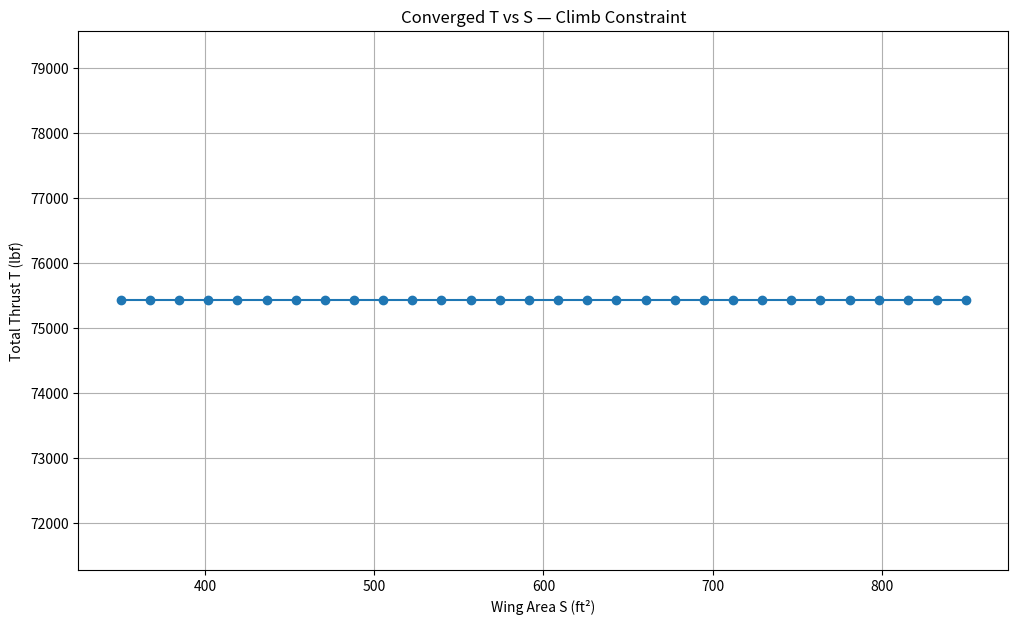
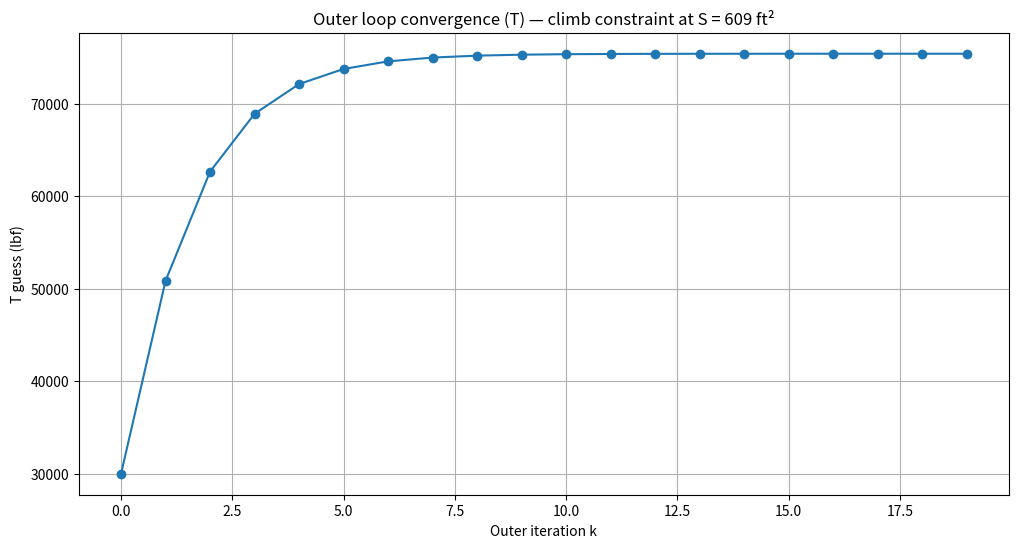
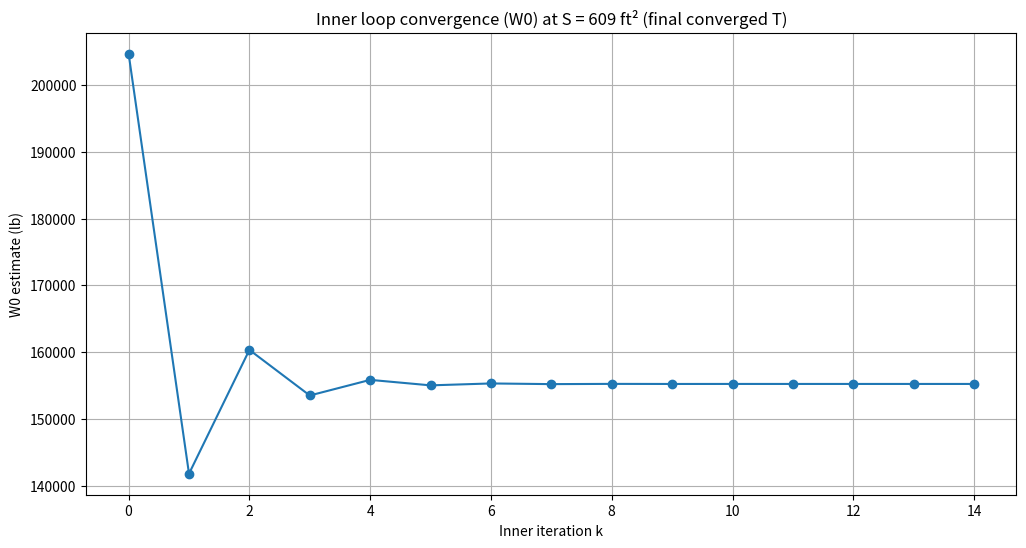

These figures' Python source, in order:
import numpy as np
import math
import matplotlib.pyplot as plt

# ============================================================
# 0) CONSTANTS / FIXED INPUTS (edit these to match your project)
# ============================================================
kg_to_lb = 2.2046226218

# --- Crew + payload (use your Code 1 values) ---
W_crew = 1 * 95.0 * kg_to_lb  # one pilot incl gear (lb)

W_avionics = 2500.0
W_AIM9X = 190.0
W_MK83_JDAM = 1050.0

stores_install_fraction = 0.06
def add_installation(W_payload_total):
    weapons_only = max(W_payload_total - W_avionics, 0.0)
    return W_payload_total + stores_install_fraction * weapons_only

# pick ONE payload case (strike shown)
W_payload = add_installation(W_avionics + 4*W_MK83_JDAM + 2*W_AIM9X)

# --- Aero (use your Code 2/3 values) ---
AR = 3.5
CD0_clean = 0.0190
e_clean = 0.825
k_induced = 1.0 / (math.pi * AR * e_clean)

# --- Climb constraint parameters (from your Code 3 structure) ---
# You can tune these to match the class slide / metabook version you’re using.
ks = 3.4                 # V_climb ~ ks * V_stall
G  = 0.220               # climb gradient (ft/ft) A2 code 
tempoverinc = 1/0.8      # thrust lapse factor A2 code
maxcont2max = 1/0.94     # max continuous to max thrust factor A2 code

# Choose CLmax for climb segment (often CLmax_takeoff)
CLmax_climb = 1.7        # takeoff CLmax_T

# Fuel fraction inputs 
R_nmi  = 4000.0
E_hr   = 0.5
c_tsfc = 0.75
reserve_factor = 1.06

segment_fracs = {"Takeoff":0.990, "Climb":0.980, "Descent":0.990, "Landing":0.995}
W_small = 1.0
for f in segment_fracs.values():
    W_small *= f

# Use a representative cruise speed just to compute fuel fraction
# (If your class wants V tied to T/W or S, you can improve later)
V_ms = 548.0
V_kt = V_ms * 1.9438444924

# ============================================================
# 1) MODELS (fuel fraction, empty fraction, engine-weight coupling)
# ============================================================

# Fighter empty-weight correlation from your Code 1
A = 2.392
C = -0.13

# Add a thrust->engine weight coupling so W = W(S,T) (as in tutorial outer-loop idea)
n_eng = 2
def engine_weight_from_thrust(T_total):
    """
    Empirical engine weight vs thrust (tutorial-style).
    This isn't a fighter-perfect model; it’s here to create
    a realistic W(S,T) coupling for the nested solver.
    """
    T_total = float(max(T_total, 1.0))
    T0 = T_total / n_eng
    W_eng_dry = 0.521 * (T0**0.9)
    W_eng_oil = 0.082 * (T0**0.65)
    W_eng_rev = 0.034 * T0
    W_eng_control = 0.26 * (T0**0.5)
    W_eng_start = 9.33 * ((W_eng_dry/1000) ** 1.078)
    W_eng = W_eng_dry + W_eng_oil + W_eng_rev + W_eng_control + W_eng_start
    return n_eng * 1.3 * W_eng  # install factor

def fuel_fraction_total(W0, LD_eff=11.5*0.94):
    """
    Mission fuel fraction Wf/W0 (same structure as your Code 1).
    If you want to couple fuel to S, you can replace LD_eff
    with an L/D computed from CL(W,S) later.
    """
    Wf_Wi_cruise = math.exp(-R_nmi * c_tsfc / (V_kt * LD_eff))
    Wf_Wi_loiter = math.exp(-E_hr  * c_tsfc / (LD_eff))
    W_end_W0 = W_small * Wf_Wi_cruise * Wf_Wi_loiter
    fuel_frac_mission = 1.0 - W_end_W0
    return reserve_factor * fuel_frac_mission

# ============================================================
# 2) CONSTRAINT FUNCTION: CLIMB (T/W required)
# ============================================================
def TW_req_climb():
    """
    Your A2-style climb constraint:
    T/W = tempoverinc * maxcont2max * (ks^2*CD0/CLmax + k*CLmax/ks^2 + G)
    This is constant for given aero + CLmax + chosen ks/G/etc.
    """
    TW_gen = (ks**2 * CD0_clean)/(CLmax_climb) + (k_induced * CLmax_climb)/(ks**2) + G
    return tempoverinc * maxcont2max * TW_gen

TW_CLIMB = TW_req_climb()

# ============================================================
# 3) INNER LOOP: converge weight W0 for fixed (S, T)
# ============================================================
def solve_weight_inner_loop(S, T_total, W0_guess=80000.0, tol_W=1e-6, max_iter_W=200):
    W0 = float(max(W0_guess, 1.0))
    hist = []

    # fuel fraction (kept constant here, same as your Code 1 baseline)
    Wf_W0 = fuel_fraction_total(W0)

    for it in range(max_iter_W):
        W0 = float(max(W0, 1.0))
        We_W0 = A * (W0**C)

        # engine coupling
        W_eng = engine_weight_from_thrust(T_total)

        denom = 1.0 - We_W0 - Wf_W0
        # guard so iteration doesn't blow up if denom gets too small
        denom = float(max(denom, 0.08))

        W0_new = (W_payload + W_crew + W_eng) / denom
        hist.append(W0_new)

        rel = abs(W0_new - W0) / max(abs(W0_new), 1e-9)
        W0 = W0_new
        if rel < tol_W:
            return W0, True, it+1, np.array(hist), We_W0, Wf_W0, W_eng

    return W0, False, max_iter_W, np.array(hist), We_W0, Wf_W0, W_eng

# ============================================================
# 4) OUTER LOOP: converge thrust for CLIMB constraint at each S
# ============================================================
def solve_outer_loop_for_S_climb(S, T_guess=30000.0, W0_guess=80000.0,
                                 tol_T=1e-4, max_iter_T=200, relax=1.0):
    T = float(max(T_guess, 1.0))
    T_hist = []
    last_W_hist = None
    last_W0 = None

    for itT in range(max_iter_T):
        W0, wconv, itW, W_hist, WeW0, WfW0, W_eng = solve_weight_inner_loop(
            S, T, W0_guess=W0_guess, tol_W=1e-6, max_iter_W=200
        )

        # CLIMB constraint is constant T/W requirement (given your A2 form)
        T_req = TW_CLIMB * W0

        T_hist.append(T)
        relT = abs(T_req - T) / max(abs(T), 1e-9)

        last_W_hist = W_hist
        last_W0 = W0

        if relT < tol_T:
            return T_req, W0, True, itT+1, np.array(T_hist), last_W_hist

        T = (1-relax)*T + relax*T_req

    return T, last_W0, False, max_iter_T, np.array(T_hist), last_W_hist

# ============================================================
# 5) RUN: Build T vs S curve (as assignment asks)
# ============================================================
S_grid = np.linspace(350, 850, 30)  # 20–40 points
T_curve = []
W_curve = []
iters_outer = []

for S in S_grid:
    T_sol, W_sol, conv, itT, Thist, Whist = solve_outer_loop_for_S_climb(
        S, T_guess=30000.0, W0_guess=80000.0, tol_T=1e-4, max_iter_T=200, relax=1.0
    )
    T_curve.append(T_sol)
    W_curve.append(W_sol)
    iters_outer.append(itT)

T_curve = np.array(T_curve)
W_curve = np.array(W_curve)

# REQUIRED GRAPH: T vs S
plt.figure(figsize=(12,7))
plt.plot(S_grid, T_curve, marker="o")
plt.xlabel("Wing Area S (ft²)")
plt.ylabel("Total Thrust T (lbf)")
plt.title("Converged T vs S — Climb Constraint")
plt.grid(True)
plt.show()

# OPTIONAL: show convergence at one S (helps in writeup)
S_demo = float(S_grid[len(S_grid)//2])
T_sol, W_sol, conv, itT, Thist, Whist = solve_outer_loop_for_S_climb(
    S_demo, T_guess=30000.0, W0_guess=80000.0, tol_T=1e-6, max_iter_T=200, relax=1.0
)

plt.figure(figsize=(12,6))
plt.plot(Thist, marker="o")
plt.xlabel("Outer iteration k")
plt.ylabel("T guess (lbf)")
plt.title(f"Outer loop convergence (T) — climb constraint at S = {S_demo:.0f} ft²")
plt.grid(True)
plt.show()

plt.figure(figsize=(12,6))
plt.plot(Whist, marker="o")
plt.xlabel("Inner iteration k")
plt.ylabel("W0 estimate (lb)")
plt.title(f"Inner loop convergence (W0) at S = {S_demo:.0f} ft² (final converged T)")
plt.grid(True)
plt.show()

print("=== Iteration settings (report these) ===")
print(f"S grid: {S_grid[0]:.0f} to {S_grid[-1]:.0f} ft^2, N = {len(S_grid)}")
print(f"Climb constraint T/W (constant) = {TW_CLIMB:.4f}")
print("Outer loop: tol_T_rel = 1e-4, max_iter_T = 200, relax = 1.0")
print("Inner loop: tol_W_rel = 1e-6, max_iter_W = 200")
print()
print("=== Demo point ===")
print(f"S_demo = {S_demo:.0f} ft^2 | converged={conv} | outer iters={itT} | W0={W_sol:,.0f} lb | T={T_sol:,.0f} lbf")
